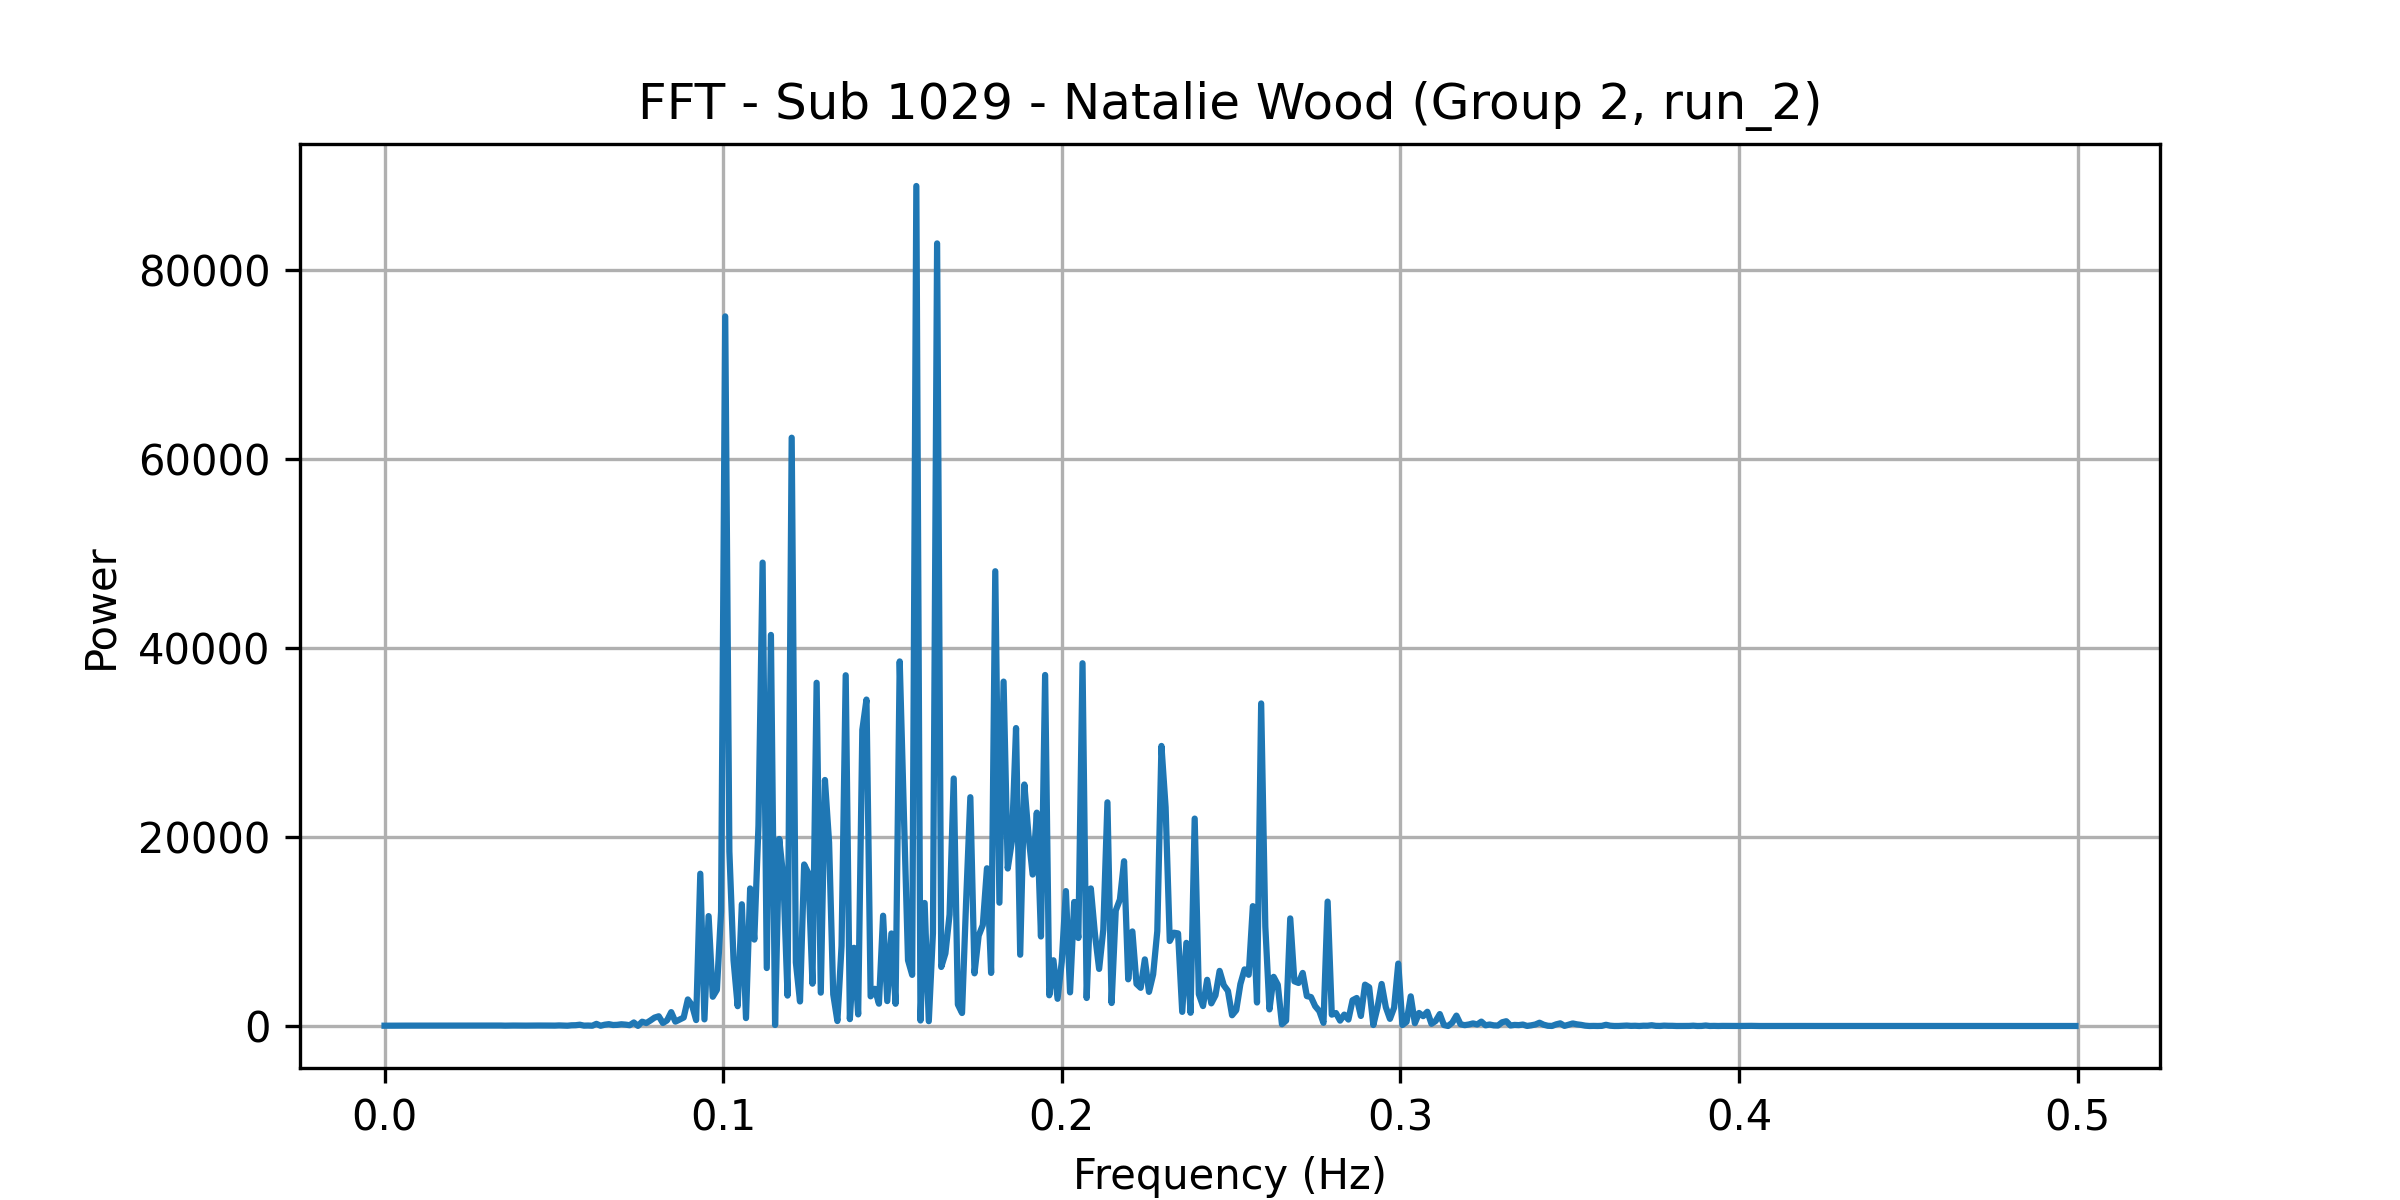

The file beside this chart, header and first rows:
frequency, power
0.0, 32.22
0.001227, 30.28
0.002454, 33.88
0.003681, 38.47
0.004908, 41.33
0.006135, 38.99
0.007362, 39.45
0.008589, 35.64
0.009816, 40.83
0.01104, 34.05
0.01227, 33.79
0.0135, 33.03
0.01472, 43.36
0.01595, 37.23
0.01718, 40.21
0.0184, 34.11
0.01963, 33.85
0.02086, 44.34
0.02209, 35.73
0.02331, 37.18
0.02454, 34.7
0.02577, 43.34
0.02699, 42.81
0.02822, 38.35
0.02945, 39.31
0.03067, 44.25
0.0319, 49.09
0.03313, 52.07
0.03436, 47.07
0.03558, 35.2
0.03681, 44.73
0.03804, 47.37
0.03926, 42.36
0.04049, 38.71
0.04172, 39.99
0.04294, 46.17
0.04417, 43.04
0.0454, 49.77
0.04663, 51.09
0.04785, 49.96
0.04908, 45.25
0.05031, 41.48
0.05153, 61.16
0.05276, 42.88
0.05399, 30.32
0.05521, 73.29
0.05644, 83.6
0.05767, 135.3
0.0589, 39.43
0.06012, 49.9
0.06135, 28.93
0.06258, 227.2
0.0638, 27.14
0.06503, 136.1
0.06626, 195.7
0.06748, 105.7
0.06871, 123
0.06994, 183.3
0.07117, 145.8
0.07239, 82.94
... 348 more rows
